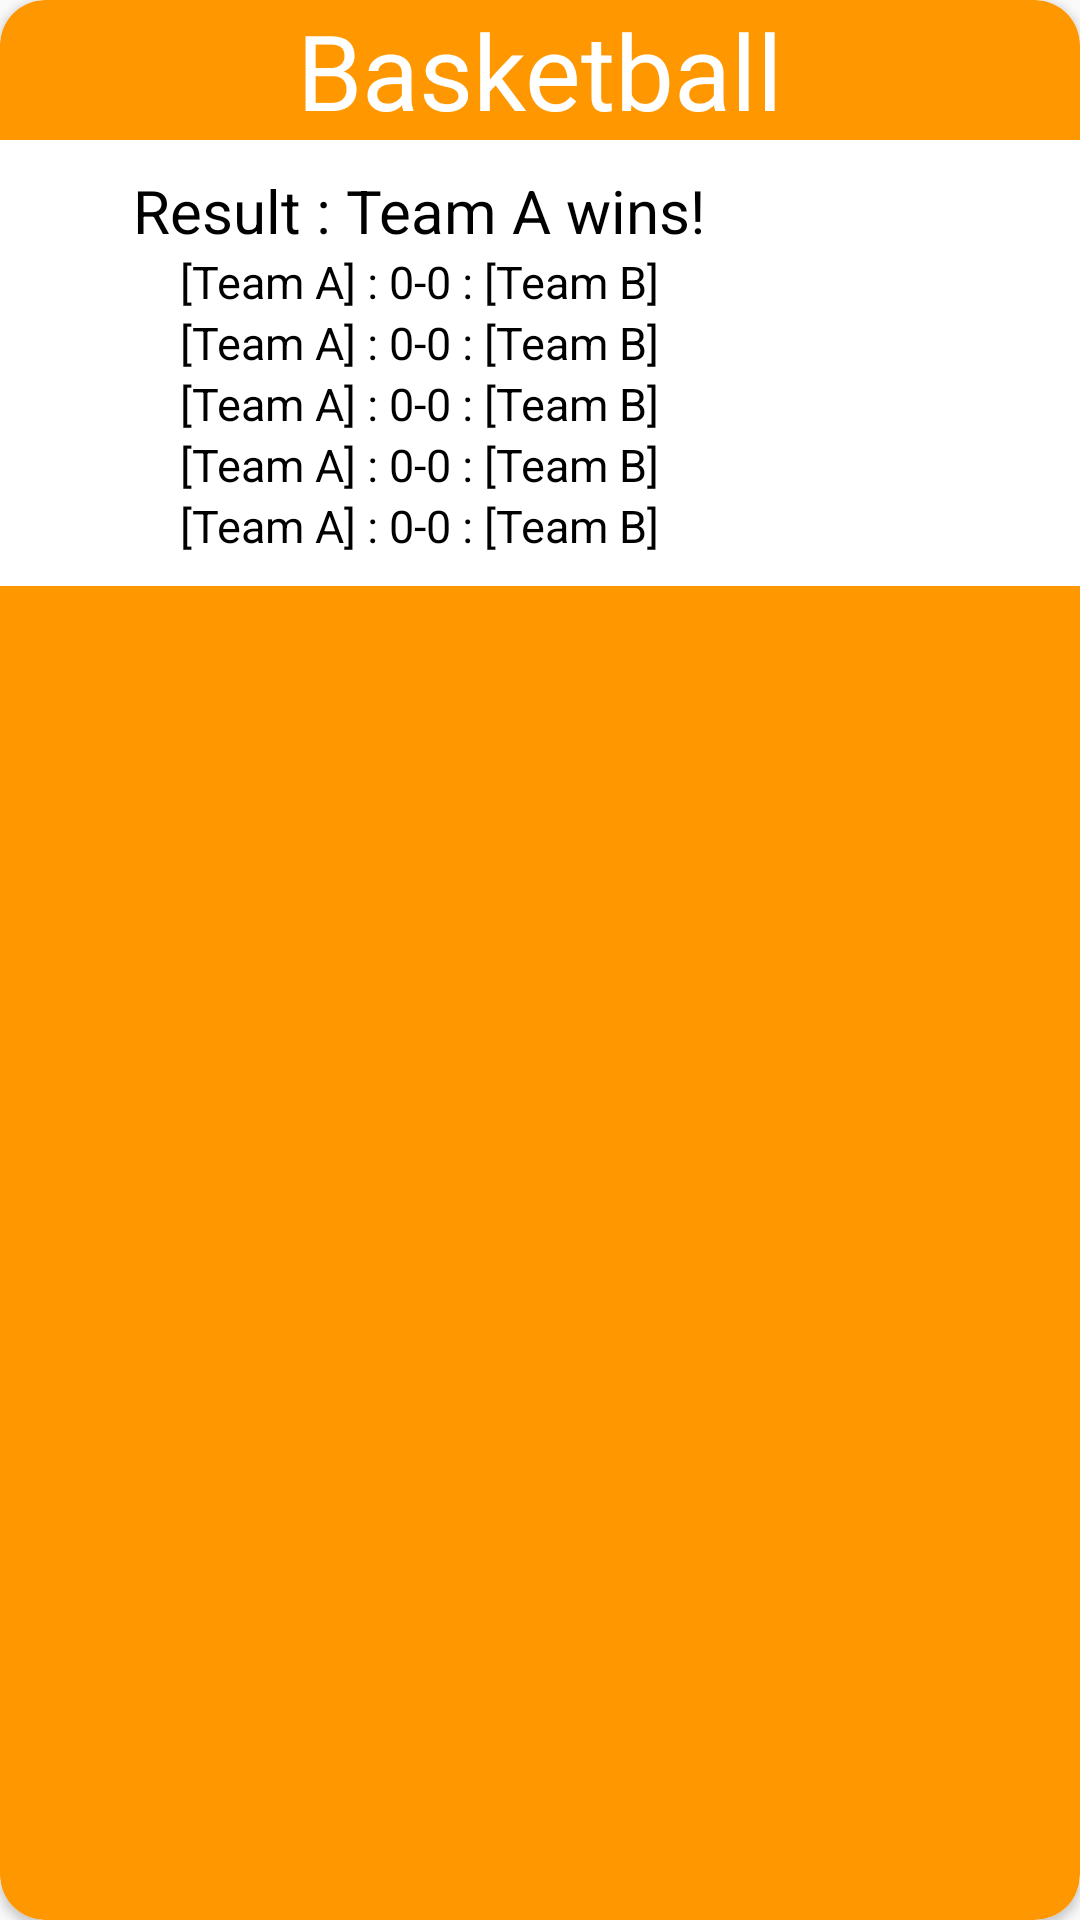

Reconstruct the res/layout file that produces this screen, plus the resources it refers to.
<!-- AndroidManifest.xml: application theme AppTheme -->
<!-- res/layout/result_item.xml -->
<?xml version="1.0" encoding="utf-8"?>
<androidx.cardview.widget.CardView xmlns:android="http://schemas.android.com/apk/res/android"
    xmlns:app="http://schemas.android.com/apk/res-auto"
    android:orientation="vertical"
    android:layout_width="match_parent"
    android:layout_height="wrap_content"
    android:layout_margin="@dimen/twenty_dp"
    app:cardCornerRadius="@dimen/fifteenDP">

    <LinearLayout
        android:layout_width="match_parent"
        android:layout_height="match_parent"
        android:orientation="vertical"
        android:background="@drawable/bg_orange">

      <LinearLayout
          android:layout_width="wrap_content"
          android:layout_height="wrap_content"
          android:layout_gravity="center">
        <TextView
            android:id="@+id/text_view_title"
            android:layout_width="match_parent"
            android:layout_height="wrap_content"
            android:layout_gravity="center_vertical"
            android:text="@string/basketball"
            android:textColor="@android:color/white"
            android:textSize="@dimen/ThirtyFiveSP" />
      </LinearLayout>
    <LinearLayout
        android:layout_width="match_parent"
        android:layout_height="wrap_content"
        android:orientation="horizontal"
        android:gravity="center"
        android:padding="@dimen/tenDP"
        android:background="@android:color/white">

        <LinearLayout
            android:layout_width="wrap_content"
            android:layout_height="wrap_content"
            android:orientation="vertical">
            <TextView
                android:id="@+id/text_view_outcome"
                android:layout_gravity="center_horizontal"
                android:layout_width="wrap_content"
                android:layout_height="wrap_content"
                android:text="@string/modelResult"
                android:textColor="@android:color/black"
                android:textSize="@dimen/text20"/>

            <TextView
                android:id="@+id/text_view_scoreOne"
                android:layout_gravity="center_horizontal"
                android:layout_width="wrap_content"
                android:layout_height="wrap_content"
                android:textColor="@android:color/black"
                android:textSize="@dimen/fifteenSP"
                android:text="@string/model"/>

            <TextView
                android:id="@+id/text_view_scoreTwo"
                android:layout_gravity="center_horizontal"
                android:layout_width="wrap_content"
                android:layout_height="wrap_content"
                android:textColor="@android:color/black"
                android:textSize="@dimen/fifteenSP"
                android:text="@string/model"/>

            <TextView
                android:id="@+id/text_view_scoreThree"
                android:layout_gravity="center_horizontal"
                android:layout_width="wrap_content"
                android:layout_height="wrap_content"
                android:textColor="@android:color/black"
                android:textSize="@dimen/fifteenSP"
                android:text="@string/model"/>

            <TextView
                android:id="@+id/text_view_scoreFour"
                android:layout_gravity="center_horizontal"
                android:layout_width="wrap_content"
                android:layout_height="wrap_content"
                android:textColor="@android:color/black"
                android:textSize="@dimen/fifteenSP"
                android:text="@string/model"/>

            <TextView
                android:id="@+id/text_view_scoreFive"
                android:layout_gravity="center_horizontal"
                android:layout_width="wrap_content"
                android:layout_height="wrap_content"
                android:textColor="@android:color/black"
                android:textSize="@dimen/fifteenSP"
                android:text="@string/model" />

        </LinearLayout>

        <LinearLayout
            android:layout_width="@dimen/eightyDP"
            android:layout_height="@dimen/eightyDP">

            <ImageView
                android:layout_width="match_parent"
                android:layout_height="match_parent"
                android:src="@drawable/logo" />

        </LinearLayout>
    </LinearLayout>
    </LinearLayout>

</androidx.cardview.widget.CardView>
<!-- resources referenced by this layout -->
<resources>
  <dimen name="ThirtyFiveSP">35sp</dimen>
  <dimen name="eightyDP">80dp</dimen>
  <dimen name="fifteenDP">15dp</dimen>
  <dimen name="fifteenSP">15sp</dimen>
  <dimen name="tenDP">10dp</dimen>
  <dimen name="text20">20sp</dimen>
  <dimen name="twenty_dp">20dp</dimen>
  <!-- drawable bg_orange (drawable) -->
  <?xml version="1.0" encoding="utf-8"?>
  <shape xmlns:android="http://schemas.android.com/apk/res/android">
  
      <gradient
          android:angle="225"
          android:startColor="@color/colorPrimary"
          android:endColor="@color/colorPrimary"/>
  
      <corners
          android:bottomLeftRadius="@dimen/fifteenSP"
          android:bottomRightRadius="@dimen/fifteenSP"
          android:topLeftRadius="@dimen/fifteenSP"
          android:topRightRadius="@dimen/fifteenSP" />
  </shape>
  <string name="basketball">Basketball</string>
  <string name="model">[Team A] : 0-0 : [Team B]</string>
  <string name="modelResult">Result : Team A wins!</string>
  <style name="AppTheme" parent="Theme.AppCompat.Light.DarkActionBar">
          
          <item name="colorPrimary">@color/colorPrimary</item>
          <item name="colorPrimaryDark">@color/colorPrimaryDark</item>
          <item name="colorAccent">@color/colorAccent</item>
      </style>
  <color name="colorPrimary">#ff9800</color>
  <color name="colorPrimaryDark">#f57c00</color>
  <color name="colorAccent">#D81B60</color>
</resources>
